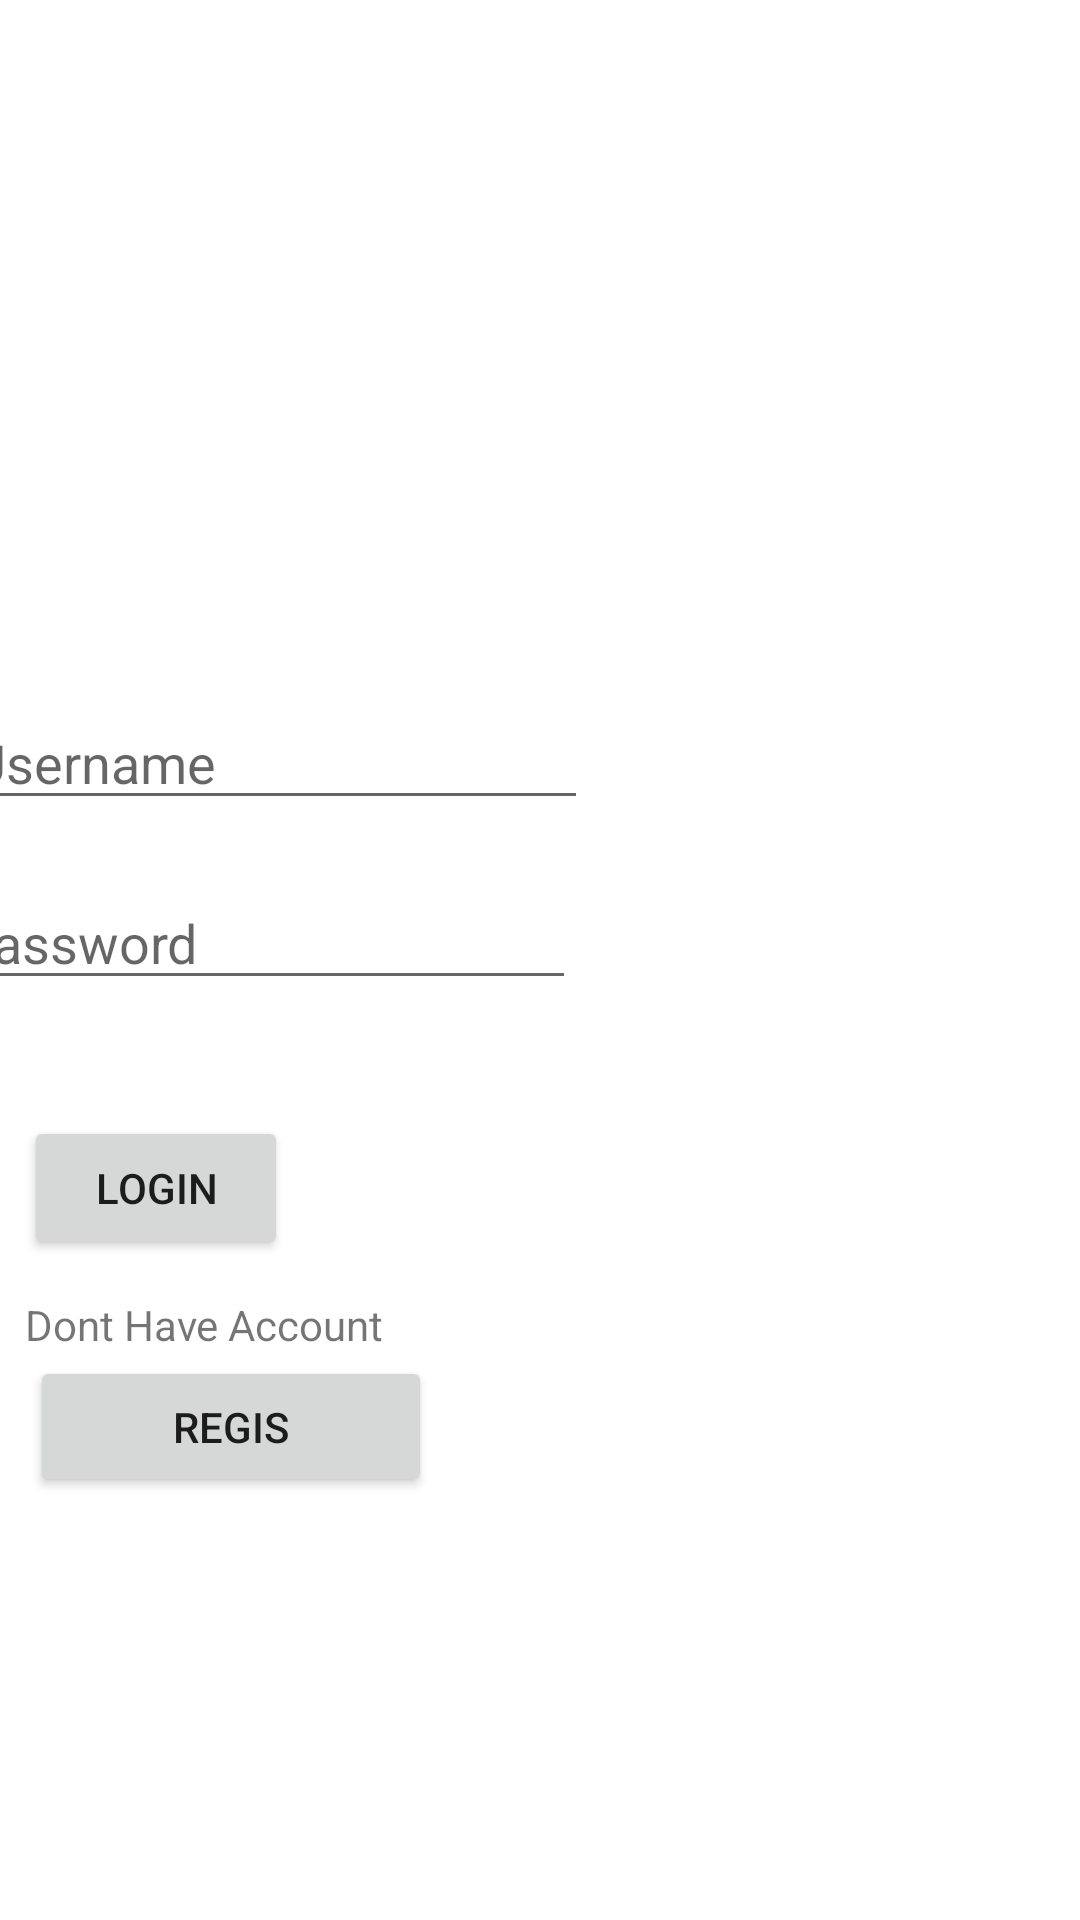

This screen was rendered from an Android layout file. Write that file and the resources it references.
<!-- AndroidManifest.xml: application theme Theme.Praktikum_3 -->
<!-- res/layout/activity_login.xml -->
<?xml version="1.0" encoding="utf-8"?>
<androidx.constraintlayout.widget.ConstraintLayout xmlns:android="http://schemas.android.com/apk/res/android"
    xmlns:app="http://schemas.android.com/apk/res-auto"
    xmlns:tools="http://schemas.android.com/tools"
    android:id="@+id/main"
    android:layout_width="match_parent"
    android:layout_height="match_parent"
    tools:context=".LoginActivity">

    <EditText
        android:id="@+id/txtUsername"
        android:layout_width="wrap_content"
        android:layout_height="wrap_content"
        android:layout_marginTop="232dp"
        android:layout_marginEnd="164dp"
        android:ems="10"
        android:hint="Username"
        android:inputType="text"
        app:layout_constraintEnd_toEndOf="parent"
        app:layout_constraintTop_toTopOf="parent" />

    <EditText
        android:id="@+id/txtPassword"
        android:layout_width="wrap_content"
        android:layout_height="wrap_content"
        android:layout_marginTop="292dp"
        android:layout_marginEnd="168dp"
        android:ems="10"
        android:hint="Password"
        android:inputType="textPassword"
        app:layout_constraintEnd_toEndOf="parent"
        app:layout_constraintTop_toTopOf="parent" />

    <Button
        android:id="@+id/btnLogin"
        android:layout_width="wrap_content"
        android:layout_height="wrap_content"
        android:layout_marginTop="372dp"
        android:layout_marginEnd="264dp"
        android:text="Login"
        app:layout_constraintEnd_toEndOf="parent"
        app:layout_constraintTop_toTopOf="parent" />

    <Button
        android:id="@+id/btnRegis"
        android:layout_width="134dp"
        android:layout_height="47dp"
        android:layout_marginTop="452dp"
        android:layout_marginEnd="216dp"
        android:text="Regis"
        app:layout_constraintEnd_toEndOf="parent"
        app:layout_constraintTop_toTopOf="parent" />

    <TextView
        android:id="@+id/textView2"
        android:layout_width="wrap_content"
        android:layout_height="wrap_content"
        android:layout_marginTop="432dp"
        android:layout_marginEnd="232dp"
        android:text="Dont Have Account"
        app:layout_constraintEnd_toEndOf="parent"
        app:layout_constraintTop_toTopOf="parent" />
</androidx.constraintlayout.widget.ConstraintLayout>
<!-- resources referenced by this layout -->
<resources>
  <style name="Theme.Praktikum_3" parent="Theme.MaterialComponents.DayNight.DarkActionBar">
          
          <item name="colorPrimary">@color/purple_500</item>
          <item name="colorPrimaryVariant">@color/purple_700</item>
          <item name="colorOnPrimary">@color/white</item>
          
          <item name="colorSecondary">@color/teal_200</item>
          <item name="colorSecondaryVariant">@color/teal_700</item>
          <item name="colorOnSecondary">@color/black</item>
          
          <item name="android:statusBarColor">?attr/colorPrimaryVariant</item>
          
      </style>
  <!-- not gathered from this repository: default colours our renderer supplied (Android Studio template values) -->
  <color name="purple_500">#FF6200EE</color>
  <color name="purple_700">#FF3700B3</color>
  <color name="teal_200">#FF03DAC5</color>
  <color name="teal_700">#FF018786</color>
  <color name="black">#FF000000</color>
  <color name="white">#FFFFFFFF</color>
</resources>
